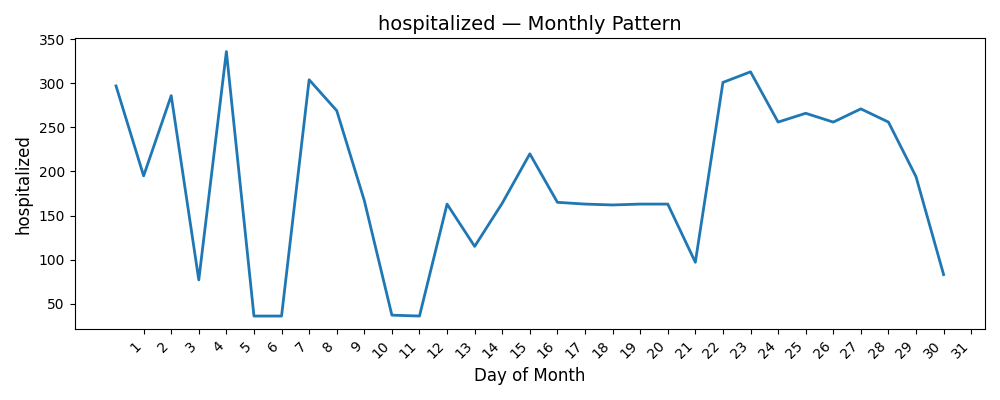

Source data for this figure (header and first rows):
Date, hospitalized
1, 297.0
2, 195.0
3, 286.0
4, 77.0
5, 336.0
6, 36.0
7, 36.0
8, 304.0
9, 269.0
10, 167.0
11, 37.0
12, 36.0
13, 163.0
14, 115.0
15, 164.0
16, 220.0
17, 165.0
18, 163.0
19, 162.0
20, 163.0
21, 163.0
22, 97.0
23, 301.0
24, 313.0
25, 256.0
26, 266.0
27, 256.0
28, 271.0
29, 256.0
30, 194.0
31, 83.0
